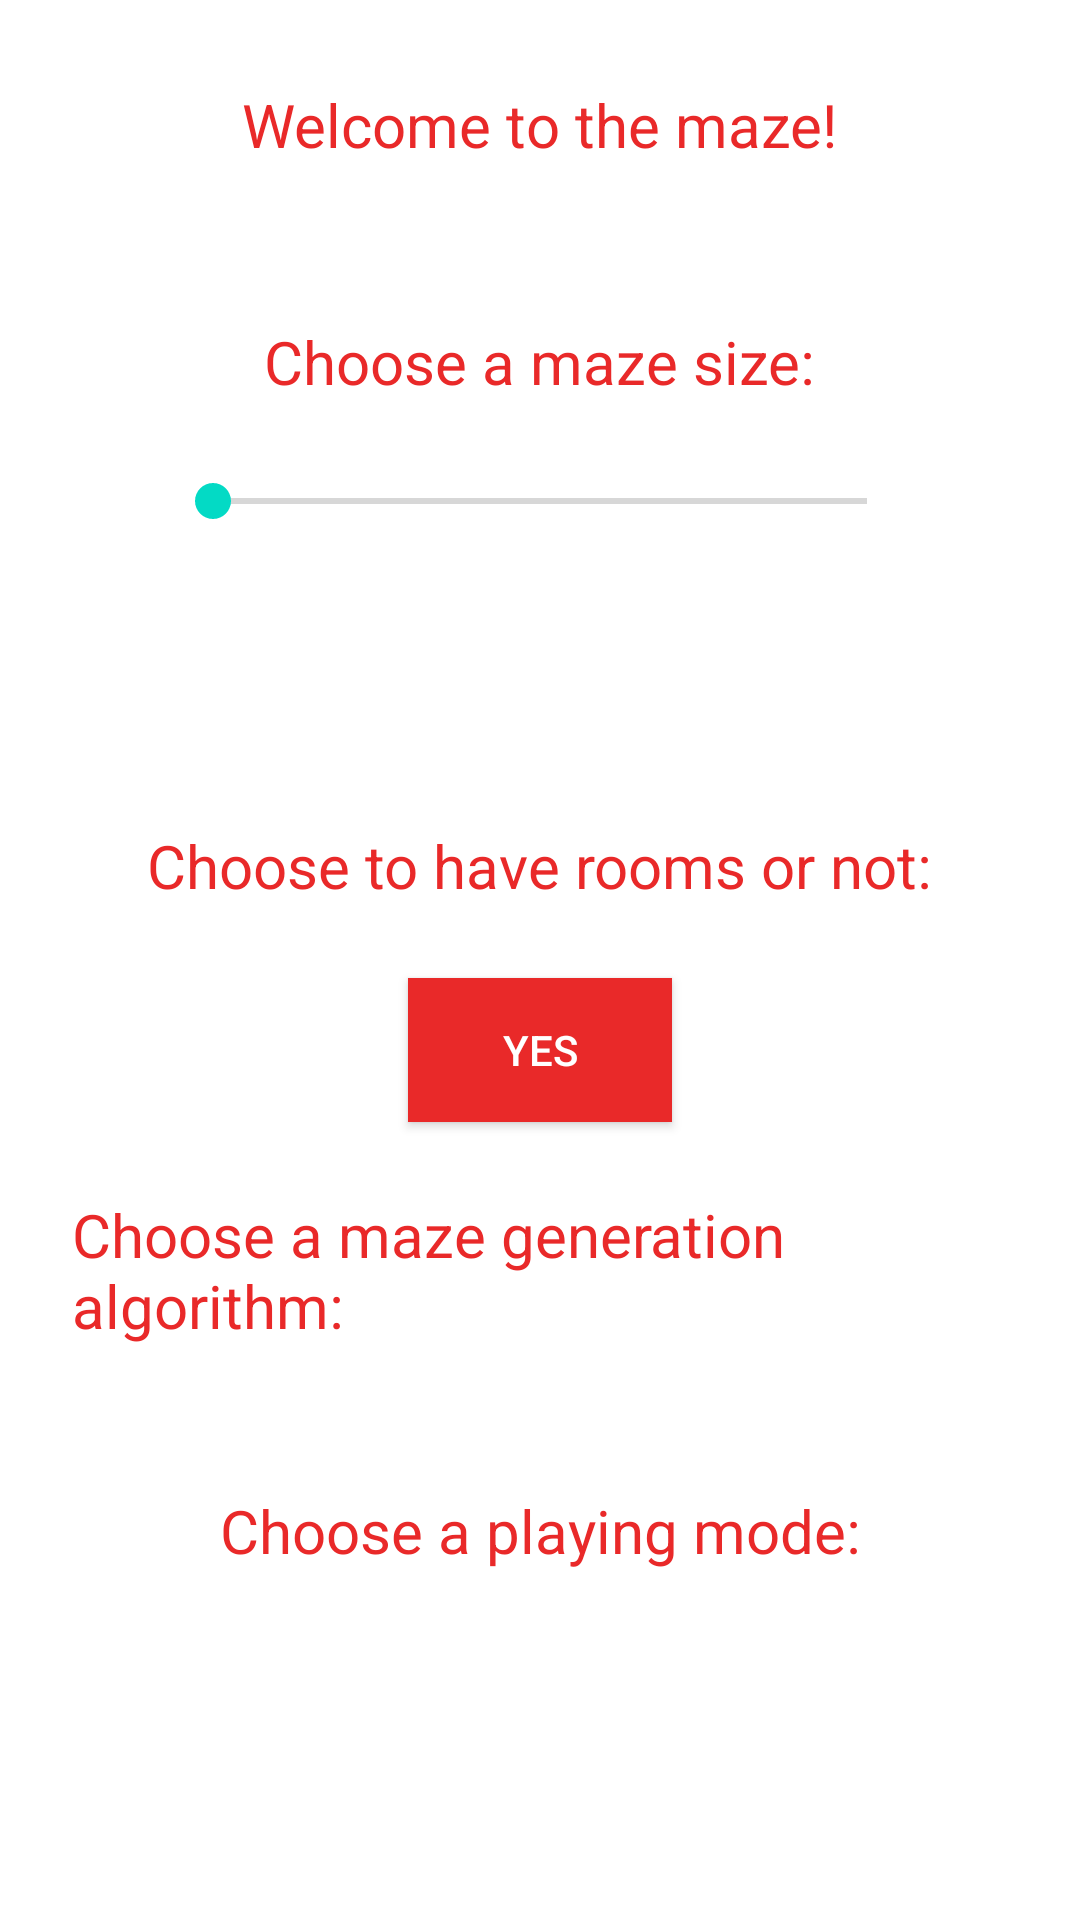

Here is an Android app screen rendered from its layout file. Give the layout XML and the strings, colors and styles it references.
<!-- AndroidManifest.xml: application theme Theme.AMazeByDavidMontenegro -->
<!-- res/layout/activity_amaze.xml -->
<?xml version="1.0" encoding="utf-8"?>
<androidx.constraintlayout.widget.ConstraintLayout xmlns:android="http://schemas.android.com/apk/res/android"
    xmlns:app="http://schemas.android.com/apk/res-auto"
    xmlns:tools="http://schemas.android.com/tools"
    android:layout_width="match_parent"
    android:layout_height="match_parent"
    tools:context=".gui.AMazeActivity">

    <TextView
        android:id="@+id/title"
        android:layout_width="wrap_content"
        android:layout_height="wrap_content"
        android:layout_marginTop="4dp"
        android:padding="24dp"
        android:textColor="@color/red"
        android:textSize="20sp"
        android:text="@string/title"
        app:layout_constraintLeft_toLeftOf="parent"
        app:layout_constraintRight_toRightOf="parent"
        app:layout_constraintTop_toTopOf="parent" />

    <TextView
        android:id="@+id/tSize"
        android:layout_width="wrap_content"
        android:layout_height="wrap_content"
        android:layout_marginTop="4dp"
        android:padding="24dp"
        android:textColor="@color/red"
        android:textSize="20sp"
        android:text="@string/tSize"
        app:layout_constraintLeft_toLeftOf="parent"
        app:layout_constraintRight_toRightOf="parent"
        app:layout_constraintTop_toBottomOf="@id/title" />

    <SeekBar
        android:id="@+id/size"
        android:layout_width="250dp"
        android:layout_height="wrap_content"
        app:layout_constraintLeft_toLeftOf="parent"
        app:layout_constraintRight_toRightOf="parent"
        app:layout_constraintTop_toBottomOf="@id/tSize" />

    <TextView
        android:id="@+id/tProgress"
        android:layout_width="wrap_content"
        android:layout_height="wrap_content"
        android:padding="24dp"
        android:textColor="@color/darkYellow"
        android:textSize="20sp"
        app:layout_constraintLeft_toLeftOf="parent"
        app:layout_constraintRight_toRightOf="parent"
        app:layout_constraintTop_toBottomOf="@id/size" />

    <TextView
        android:id="@+id/tRooms"
        android:layout_width="wrap_content"
        android:layout_height="wrap_content"
        android:padding="24dp"
        android:textColor="@color/red"
        android:textSize="20sp"
        android:text="@string/tRooms"
        app:layout_constraintLeft_toLeftOf="parent"
        app:layout_constraintRight_toRightOf="parent"
        app:layout_constraintTop_toBottomOf="@id/tProgress" />

    <ToggleButton
        android:id="@+id/rooms"
        android:layout_width="wrap_content"
        android:layout_height="wrap_content"
        android:checked="true"
        android:textOn="@string/roomsYes"
        android:textOff="@string/roomsNo"
        android:textColor="@color/white"
        android:background="@color/red"
        app:layout_constraintLeft_toLeftOf="parent"
        app:layout_constraintRight_toRightOf="parent"
        app:layout_constraintTop_toBottomOf="@id/tRooms" />

    <TextView
        android:id="@+id/tAlgorithm"
        android:layout_width="wrap_content"
        android:layout_height="wrap_content"
        android:padding="24dp"
        android:textColor="@color/red"
        android:textSize="20sp"
        android:text="@string/tAlgorithm"
        app:layout_constraintLeft_toLeftOf="parent"
        app:layout_constraintRight_toRightOf="parent"
        app:layout_constraintTop_toBottomOf="@id/rooms" />

    <TextView
        android:id="@+id/tMode"
        android:layout_width="wrap_content"
        android:layout_height="wrap_content"
        android:padding="24dp"
        android:textColor="@color/red"
        android:textSize="20sp"
        android:text="@string/tMode"
        app:layout_constraintLeft_toLeftOf="parent"
        app:layout_constraintRight_toRightOf="parent"
        app:layout_constraintTop_toBottomOf="@id/tAlgorithm" />



</androidx.constraintlayout.widget.ConstraintLayout>
<!-- resources referenced by this layout -->
<resources>
  <color name="darkYellow">#f4dc26</color>
  <color name="red">#e92929</color>
  <color name="white">#FFFFFFFF</color>
  <string name="roomsNo">NO</string>
  <string name="roomsYes">YES</string>
  <string name="tAlgorithm">Choose a maze generation algorithm:</string>
  <string name="tMode">Choose a playing mode:</string>
  <string name="tRooms">Choose to have rooms or not:</string>
  <string name="tSize">Choose a maze size:</string>
  <string name="title">Welcome to the maze!</string>
  <style name="Theme.AMazeByDavidMontenegro" parent="Theme.MaterialComponents.DayNight.DarkActionBar">
          
          <item name="colorPrimary">@color/purple_500</item>
          <item name="colorPrimaryVariant">@color/purple_700</item>
          <item name="colorOnPrimary">@color/white</item>
          
          <item name="colorSecondary">@color/teal_200</item>
          <item name="colorSecondaryVariant">@color/teal_700</item>
          <item name="colorOnSecondary">@color/black</item>
          
          <item name="android:statusBarColor" tools:targetApi="l">?attr/colorPrimaryVariant</item>
          
      </style>
  <color name="purple_500">#FF6200EE</color>
  <color name="purple_700">#FF3700B3</color>
  <color name="teal_200">#FF03DAC5</color>
  <color name="teal_700">#FF018786</color>
  <color name="black">#FF000000</color>
</resources>
